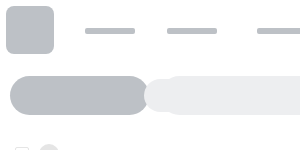
t = 0.00 s
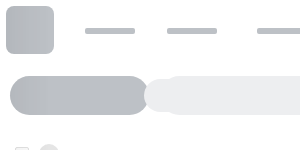
t = 0.25 s
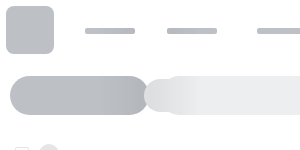
t = 0.50 s
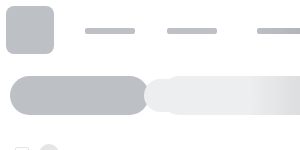
t = 0.75 s

The animated SVG that drew these frames (rendered in a browser with its animation timeline set to each time). Animation: 1 SMIL element (animate=1); one cycle of 1.00 s, repeats indefinitely.

<svg width="100%" height="100%" viewBox="0 0 100% 100%" fill="none" xmlns="http://www.w3.org/2000/svg" xmlns:xlink="http://www.w3.org/1999/xlink">
	<svg y="0" height="100%" width="100%">
		<rect opacity="0.8" width="100%" height="60" rx="10" fill="white" />
		<rect y="131" width="100%" height="100%" rx="10" fill="white" />

		<rect y="176" width="100%" height="1" rx="0" fill="#e5e5e5" />
		<rect y="236" width="100%" height="1" rx="0" fill="#e5e5e5" />
		<rect y="296" width="100%" height="1" rx="0" fill="#e5e5e5" />
		<rect y="356" width="100%" height="1" rx="0" fill="#e5e5e5" />
		<rect y="416" width="100%" height="1" rx="0" fill="#e5e5e5" />
		<rect y="476" width="100%" height="1" rx="0" fill="#e5e5e5" />
		<rect y="536" width="100%" height="1" rx="0" fill="#e5e5e5" />
		<rect y="596" width="100%" height="1" rx="0" fill="#e5e5e5" />
		<rect y="656" width="100%" height="1" rx="0" fill="#e5e5e5" />
		<rect y="716" width="100%" height="1" rx="0" fill="#e5e5e5" />
		<rect y="776" width="100%" height="1" rx="0" fill="#e5e5e5" />
		<rect y="836" width="100%" height="1" rx="0" fill="#e5e5e5" />
		<rect y="896" width="100%" height="1" rx="0" fill="#e5e5e5" />

	</svg>

	<svg width="100%" height="100%" id="animated-elements">
		<defs>
			<g id="block-1">
				<rect x="71" y="151" width="76" height="6" rx="2" fill="#e5e5e5"/>
				<rect x="308" y="151" width="100" height="6" rx="2" fill="#e5e5e5"/>
				<rect x="557" y="151" width="100" height="6" rx="2" fill="#e5e5e5"/>
				<rect x="745" y="151" width="100" height="6" rx="2" fill="#e5e5e5"/>
				<rect x="959" y="151" width="100" height="6" rx="2" fill="#e5e5e5"/>
				<circle cx="49" cy="154" r="10" fill="#e5e5e5"/>
				<rect x="15.5" y="147.5" width="13" height="13" rx="1.5" stroke="#e5e5e5"/>
			</g>

			<g id="block-2">
				<rect x="556" y="187" width="120" height="19" rx="9.5" fill="#e5e5e5"/>
				<circle cx="760" cy="202" r="11" fill="#e5e5e5"/>
				<rect x="71" y="195" width="120" height="6" rx="2" fill="#e5e5e5"/>
				<rect x="71" y="211" width="76" height="6" rx="2" fill="#e5e5e5"/>
				<rect x="346" y="199" width="106" height="6" rx="2" fill="#e5e5e5"/>
				<rect x="783" y="199" width="120" height="6" rx="2" fill="#e5e5e5"/>
				<circle cx="974" cy="202" r="11" fill="#e5e5e5"/>
				<rect x="997" y="199" width="120" height="6" rx="2" fill="#e5e5e5"/>
				<circle cx="49" cy="200" r="10" fill="#e5e5e5"/>
				<rect x="15.5" y="192.5" width="13" height="13" rx="1.5" stroke="#e5e5e5"/>
			</g>
		</defs>

		<rect x="6" y="6" width="48" height="48" rx="8" fill="#bdc1c6"/>
		<rect x="85" y="28" width="50" height="6" rx="2" fill="#bdc1c6"/>
		<rect x="167" y="28" width="50" height="6" rx="2" fill="#bdc1c6"/>
		<rect x="257" y="28" width="76" height="6" rx="2" fill="#bdc1c6"/>
		<rect x="373" y="28" width="50" height="6" rx="2" fill="#bdc1c6"/>
		<rect x="463" y="28" width="50" height="6" rx="2" fill="#bdc1c6"/>

		<rect x="10" y="76" width="139" height="39" rx="19.5" fill="#bdc1c6"/>
		<rect x="160" y="76" width="262" height="39" rx="19.5" fill="#edeef0" />
		<rect x="435" y="87" width="1" height="18" fill="#edeef0" />
		<rect x="445" y="79" width="38" height="33" rx="16.5" fill="#edeef0" />
		<rect x="491" y="79" width="38" height="33" rx="16.5" fill="#edeef0" />
		<rect x="100%" y="79" width="94" height="33" rx="16.5" fill="#edeef0"  transform="translate(-156, 0)"/>
		<rect x="100%" y="79" width="38" height="33" rx="16.5" fill="#edeef0"  transform="translate(-50, 0)"/>

		<use xlink:href="#block-1"></use>
		<use xlink:href="#block-2"></use>
		<use y="60" xlink:href="#block-2"></use>
		<use y="120" xlink:href="#block-2"></use>
		<use y="180" xlink:href="#block-2"></use>
		<use y="240" xlink:href="#block-2"></use>
		<use y="300" xlink:href="#block-2"></use>
		<use y="360" xlink:href="#block-2"></use>
		<use y="420" xlink:href="#block-2"></use>
		<use y="480" xlink:href="#block-2"></use>
		<use y="540" xlink:href="#block-2"></use>
		<use y="600" xlink:href="#block-2"></use>
		<use y="660" xlink:href="#block-2"></use>
		<use y="720" xlink:href="#block-2"></use>
	</svg>


	<rect id="msk1" width="100%" fill="url(#msk_gd)" mask="url(#headerMsk)" height="100%"/>

	<mask id="headerMsk" fill="white">
		<use xlink:href="#animated-elements"/>
	</mask>

	<linearGradient x1="66.6%" y1="50%" x2="33.3%" y2="50%" id="msk_gd">
		<stop stop-color="#000000" stop-opacity="0" offset="0%"/>
		<stop stop-color="#000000" stop-opacity="0.07" offset="50%"/>
		<stop stop-color="#000000" stop-opacity="0" offset="100%"/>
	</linearGradient>

	<animate xlink:href="#msk1" attributeName="x" from="-100%" to="100%" dur="1s" begin="0s" repeatCount="indefinite"/>
</svg>